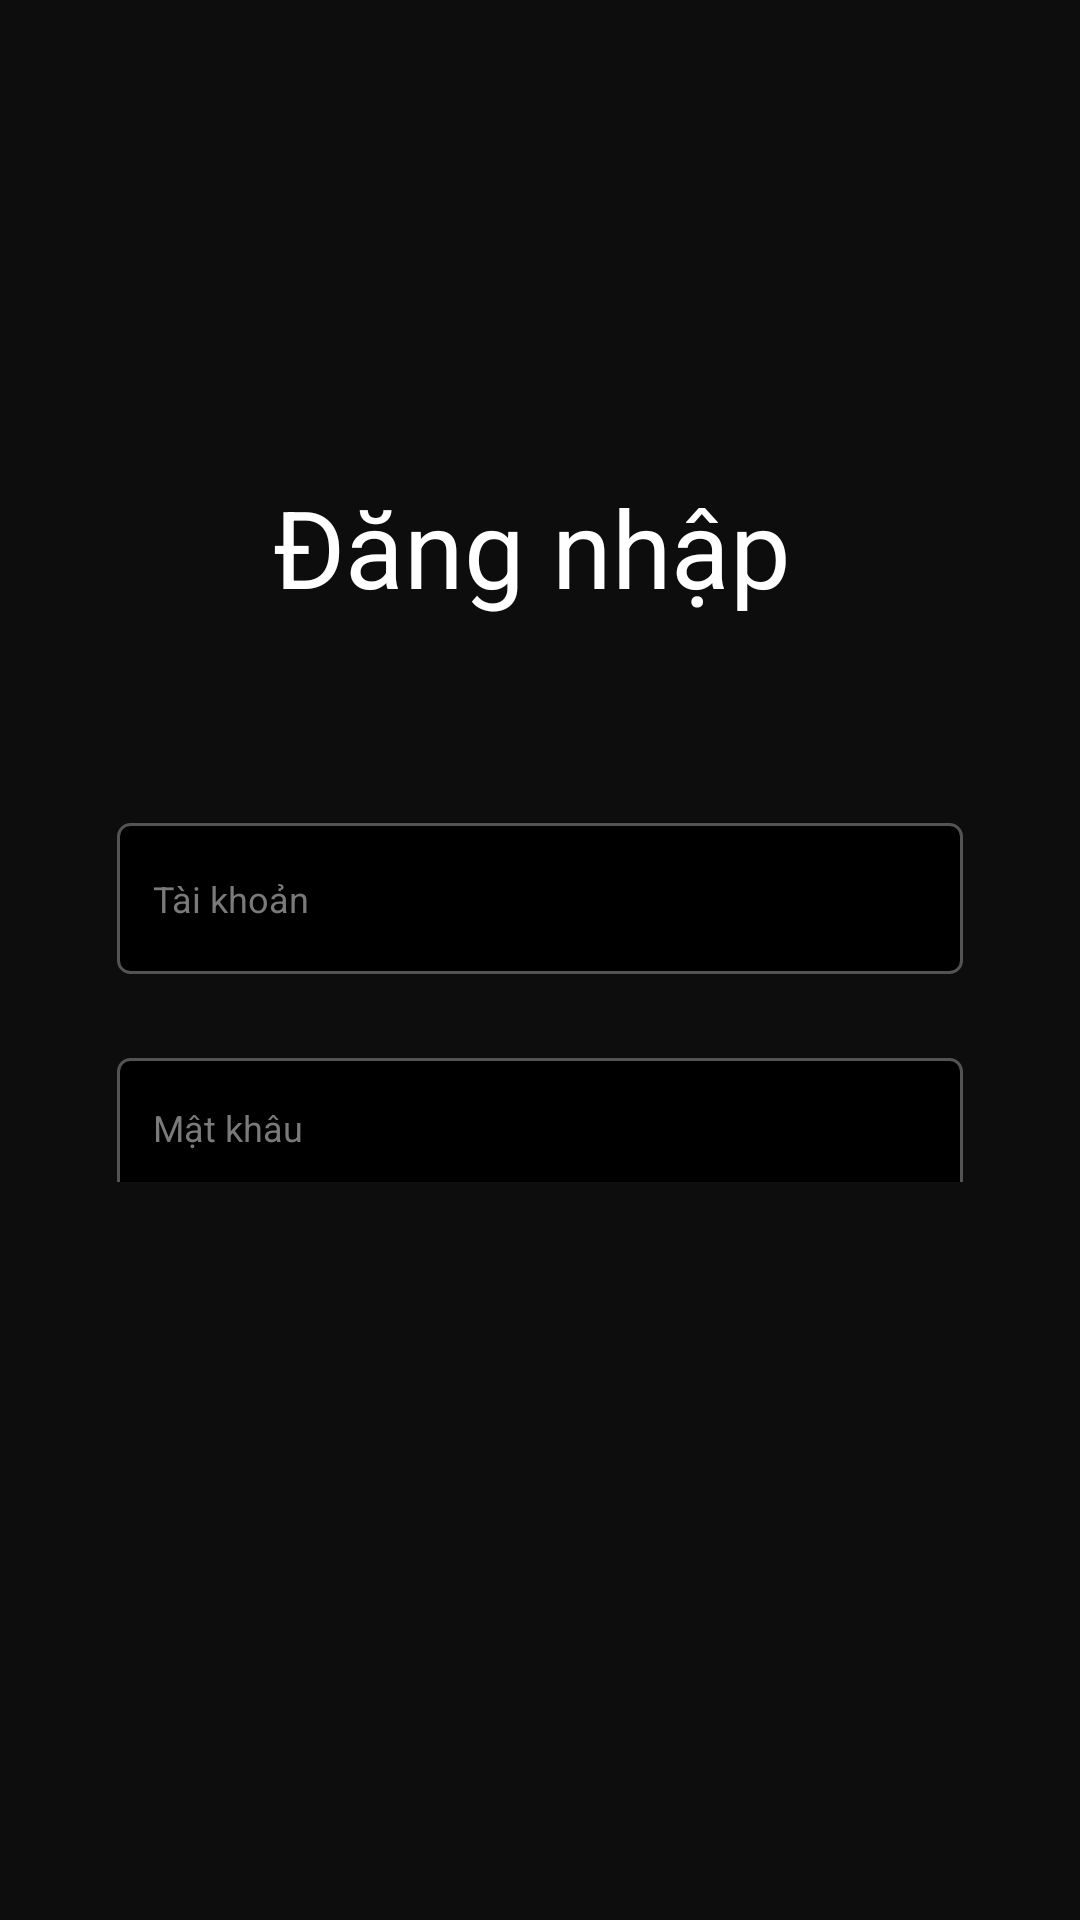

Produce the Android XML layout that renders to this screen, including the resource entries it uses.
<!-- AndroidManifest.xml: application theme Theme.TVSHOWS -->
<!-- res/layout/activity_login.xml -->
<?xml version="1.0" encoding="utf-8"?>
<LinearLayout
    xmlns:android="http://schemas.android.com/apk/res/android"
    xmlns:app="http://schemas.android.com/apk/res-auto"
    android:background="#FFFFFFFF"
    android:orientation="vertical"
    android:layout_width="match_parent"
    android:layout_height="match_parent">
    <ScrollView
        android:id="@+id/rssela57b31g"
        android:layout_width="match_parent"
        android:layout_height="0dp"
        android:layout_weight="1"
        android:background="#FF0D0D0D"
        android:paddingTop="11dp"
        android:paddingBottom="246dp"
        android:fillViewport="true">
        <LinearLayout
            android:layout_width="match_parent"
            android:layout_height="match_parent"
            android:orientation="vertical">
            <ImageView
                android:id="@+id/r5m36ka0mics"
                android:layout_width="24dp"
                android:layout_height="24dp"
                android:layout_marginBottom="123dp"
                android:layout_marginHorizontal="15dp"
                android:clickable="true"
                android:focusable="true"
                android:src="@mipmap/ic_launcher"
                android:scaleType="fitXY"
                />
            <TextView
                android:id="@+id/rh2r98cn1zra"
                android:textColor="#FFFFFF"
                android:textSize="36sp"
                android:layout_marginBottom="68dp"
                android:layout_marginStart="91dp"
                android:layout_height="wrap_content"
                android:layout_width="wrap_content"
                android:text="Đăng nhập"
                />
            <EditText
                android:inputType="text"
                android:text="Tài khoản"
                android:id="@+id/riy34p9oghuf"
                android:textColor="#7A7A7A"
                android:textSize="12sp"
                android:layout_marginBottom="28dp"
                android:layout_marginHorizontal="39dp"
                android:layout_width="match_parent"
                android:layout_height="wrap_content"
                android:background="@drawable/sff535353sw1cr4bff000000"
                android:paddingVertical="17dp"
                android:paddingHorizontal="12dp"
                />
            <LinearLayout
                android:id="@+id/rgjfq48ja46m"
                android:layout_width="match_parent"
                android:layout_height="wrap_content"
                android:gravity="center_vertical"
                android:background="@drawable/sff535353sw1cr4bff000000"
                android:paddingVertical="15dp"
                android:paddingHorizontal="12dp"
                android:layout_marginBottom="17dp"
                android:layout_marginHorizontal="39dp"
                android:orientation="horizontal">
                <TextView
                    android:id="@+id/r4xqulr76zjo"
                    android:textColor="#7A7A7A"
                    android:textSize="12sp"
                    android:layout_marginEnd="4dp"
                    android:layout_height="wrap_content"
                    android:layout_width="match_parent"
                    android:layout_weight="1"
                    android:text="Mật khâu"
                    />
                <ImageView
                    android:id="@+id/rud1vl0roobk"
                    android:layout_width="22dp"
                    android:layout_height="15dp"
                    android:src="@mipmap/ic_launcher"
                    android:scaleType="fitXY"
                    />
            </LinearLayout>
            <TextView
                android:id="@+id/r352hrf9bgcv"
                android:textColor="#7A7A7A"
                android:textSize="12sp"
                android:layout_marginBottom="16dp"
                android:layout_marginStart="40dp"
                android:clickable="true"
                android:focusable="true"
                android:layout_height="wrap_content"
                android:layout_width="wrap_content"
                android:text="Forgot the Password ? Reset Password"
                />
            <LinearLayout
                android:id="@+id/r71uyfnwvywo"
                android:layout_width="match_parent"
                android:layout_height="wrap_content"
                android:gravity="center_horizontal"
                android:background="@drawable/cr4bffdce027"
                android:paddingVertical="18dp"
                android:layout_marginBottom="30dp"
                android:layout_marginHorizontal="39dp"
                android:clickable="true"
                android:focusable="true"
                android:orientation="vertical">
                <TextView
                    android:id="@+id/rgqrkpur0lbw"
                    android:textColor="#000000"
                    android:textSize="15sp"
                    android:layout_height="wrap_content"
                    android:layout_width="wrap_content"
                    android:text="Đăng nhập"
                    />
            </LinearLayout>
            <TextView
                android:id="@+id/r1qeh85qy1i6"
                android:textColor="#7A7A7A"
                android:textSize="12sp"
                android:layout_marginStart="40dp"
                android:clickable="true"
                android:focusable="true"
                android:layout_height="wrap_content"
                android:layout_width="wrap_content"
                android:text="Don't have an account yet?"
                />
        </LinearLayout>
    </ScrollView>
</LinearLayout>
<!-- resources referenced by this layout -->
<resources>
  <!-- drawable cr4bffdce027 (drawable) -->
  <?xml version="1.0" encoding="UTF-8"?>
  <shape
      xmlns:android="http://schemas.android.com/apk/res/android">
      <solid
          android:color="#FFDCE027"
          />
      <corners
          android:radius="4dp"
          />
  </shape>
  <!-- drawable sff535353sw1cr4bff000000 (drawable) -->
  <?xml version="1.0" encoding="UTF-8"?>
  <shape
      xmlns:android="http://schemas.android.com/apk/res/android">
      <solid
          android:color="#FF000000"
          />
      <stroke
          android:color="#FF535353"
          android:width="1dp"
          />
      <corners
          android:radius="4dp"
          />
  </shape>
  <style name="Theme.TVSHOWS" parent="Base.Theme.TVSHOWS" />
  <style name="Base.Theme.TVSHOWS" parent="Theme.Material3.DayNight.NoActionBar">
          
          
      </style>
</resources>
